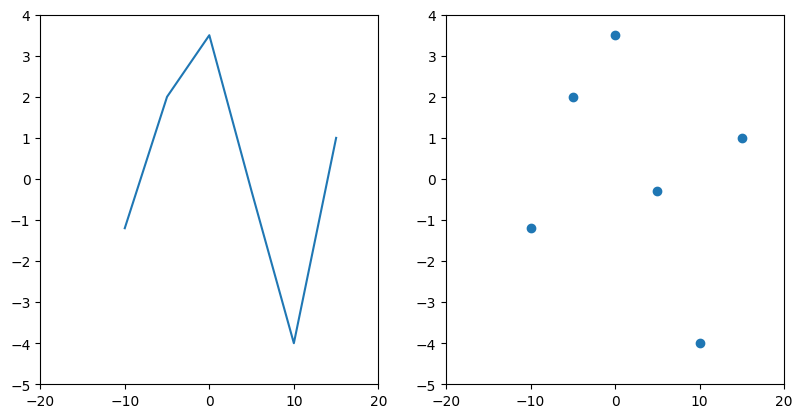
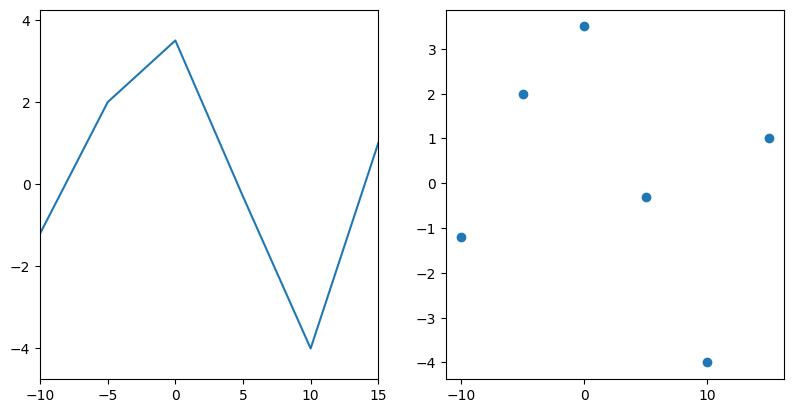
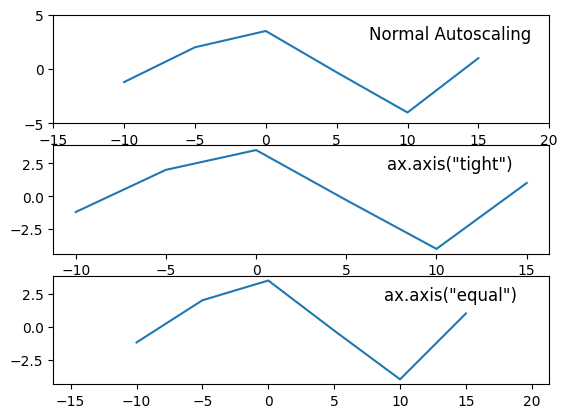
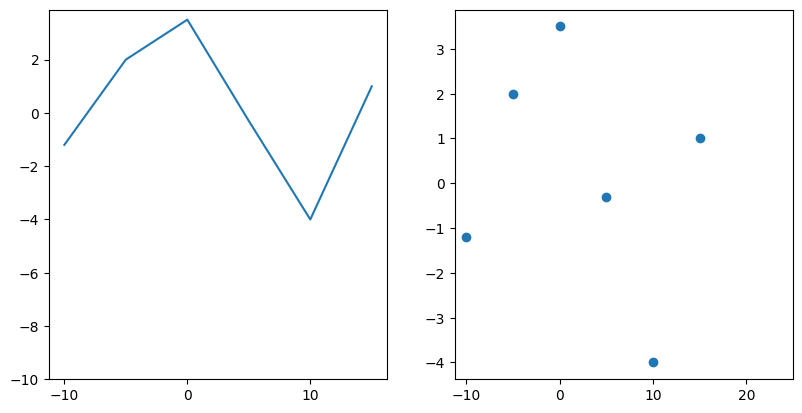
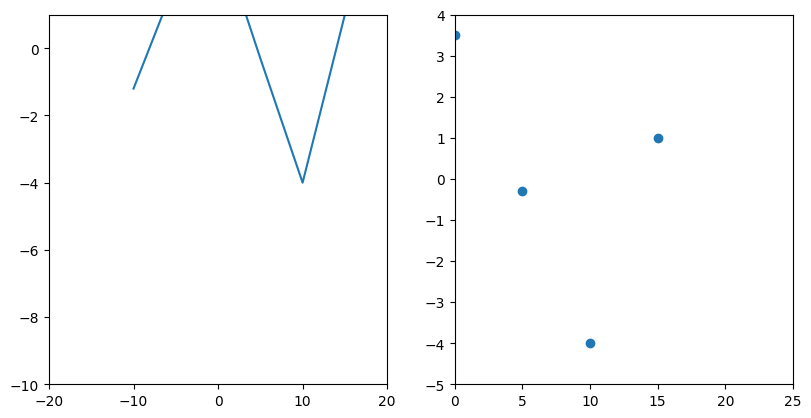
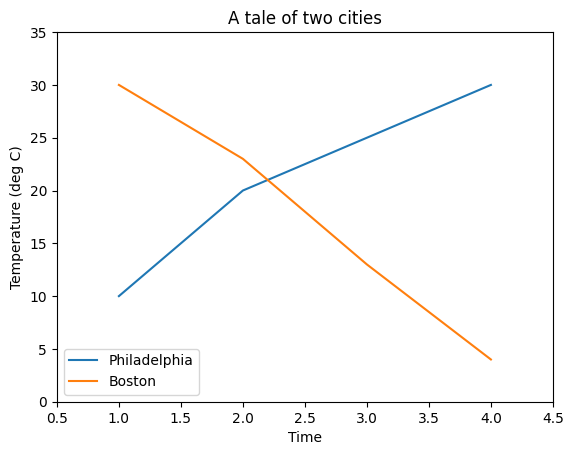
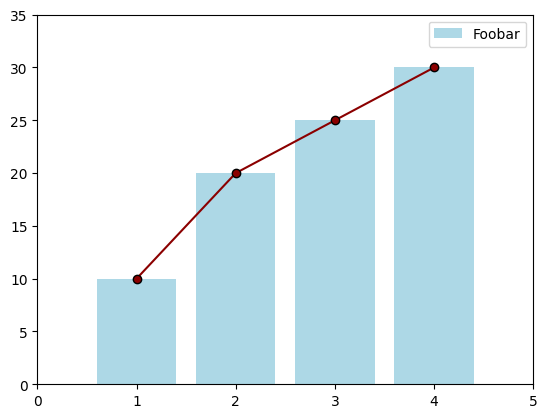
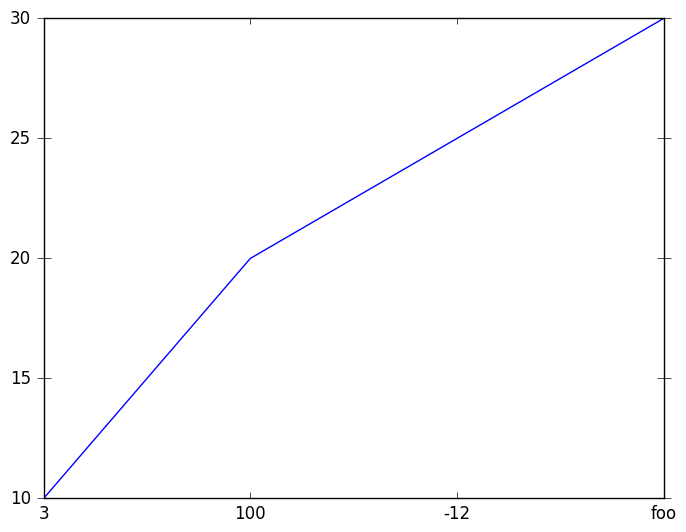
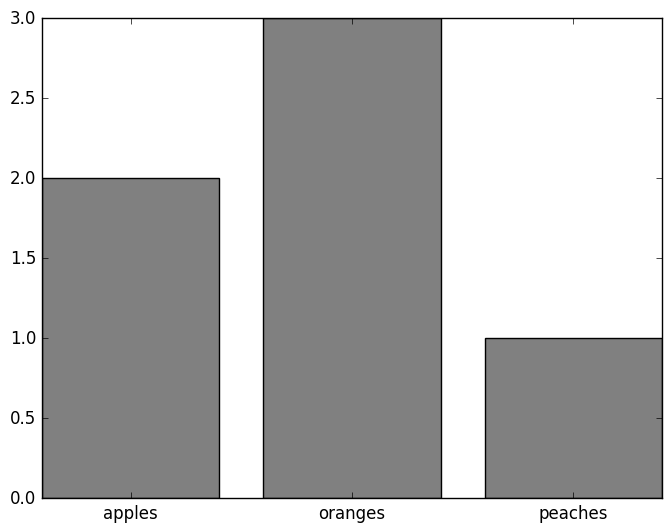
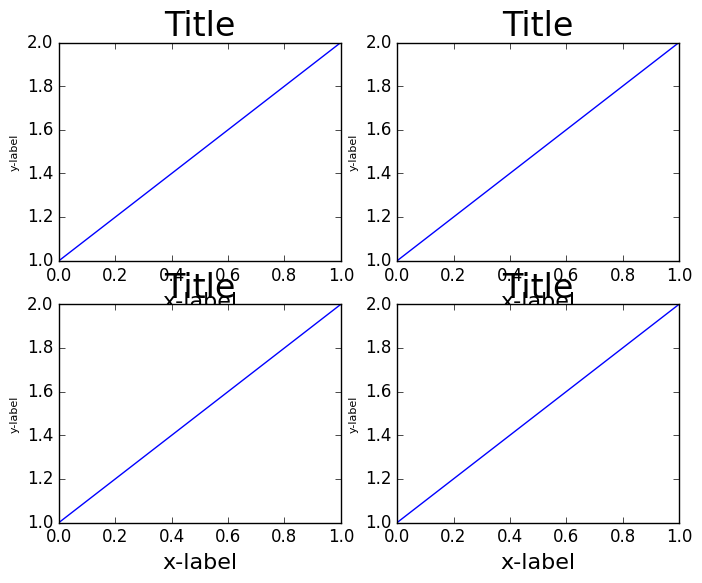
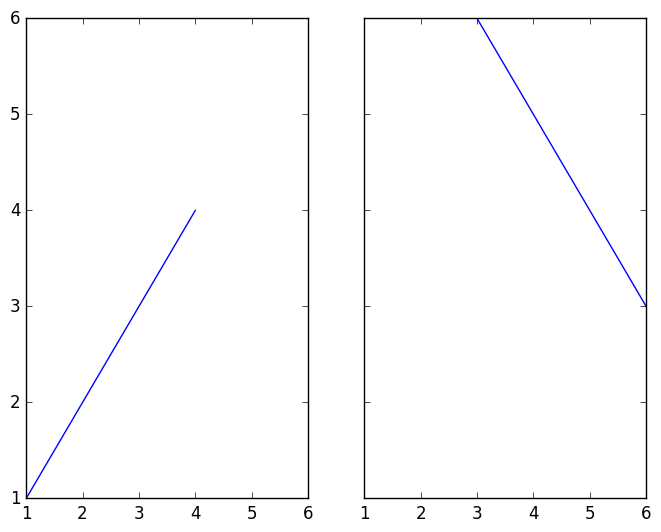
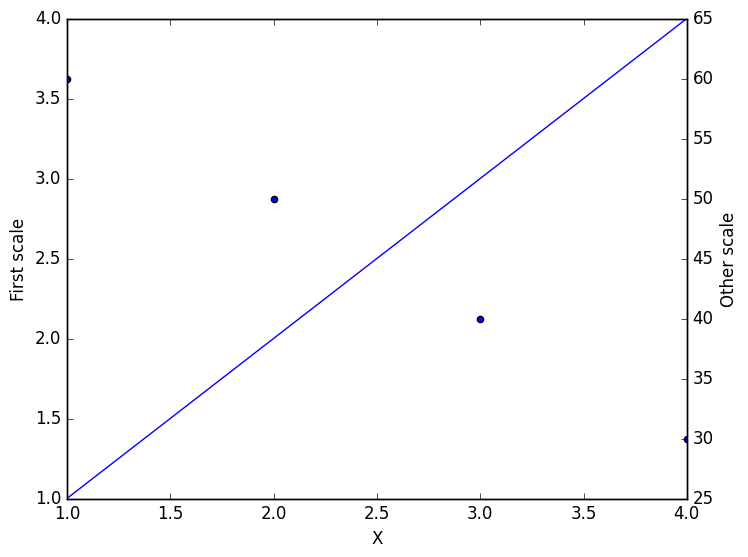
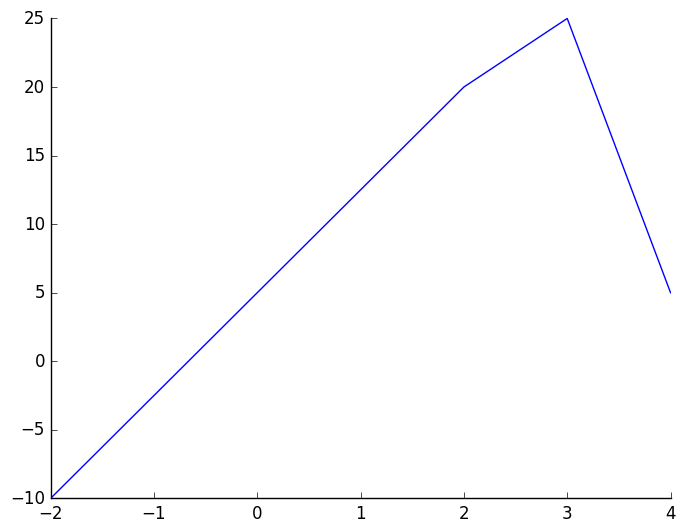

Write the Python code that produced these figures, in order.
# Turning on notebook plots -- just for use in jupyter notebooks.
%matplotlib nbagg
import numpy as np
import matplotlib.pyplot as plt

fig, (ax1, ax2) = plt.subplots(nrows=1, ncols=2, figsize=plt.figaspect(0.5))

ax1.plot([-10, -5, 0, 5, 10, 15], [-1.2, 2, 3.5, -0.3, -4, 1])
ax2.scatter([-10, -5, 0, 5, 10, 15], [-1.2, 2, 3.5, -0.3, -4, 1])

plt.show()

fig, (ax1, ax2) = plt.subplots(1, 2, figsize=plt.figaspect(0.5))

ax1.plot([-10, -5, 0, 5, 10, 15], [-1.2, 2, 3.5, -0.3, -4, 1])
ax2.scatter([-10, -5, 0, 5, 10, 15], [-1.2, 2, 3.5, -0.3, -4, 1])

ax1.margins(x=0.0, y=0.1) # 10% padding in the y-direction only
ax2.margins(0.05) # 5% padding in all directions

plt.show()

fig, axes = plt.subplots(nrows=3)

for ax in axes:
    ax.plot([-10, -5, 0, 5, 10, 15], [-1.2, 2, 3.5, -0.3, -4, 1])

axes[0].set_title('Normal Autoscaling', y=0.7, x=0.8)

axes[1].set_title('ax.axis("tight")', y=0.7, x=0.8)
axes[1].axis('tight')

axes[2].set_title('ax.axis("equal")', y=0.7, x=0.8)
axes[2].axis('equal')

plt.show()

# Good -- setting limits after plotting is done
fig, (ax1, ax2) = plt.subplots(1, 2, figsize=plt.figaspect(0.5))
ax1.plot([-10, -5, 0, 5, 10, 15], [-1.2, 2, 3.5, -0.3, -4, 1])
ax2.scatter([-10, -5, 0, 5, 10, 15], [-1.2, 2, 3.5, -0.3, -4, 1])
ax1.set_ylim(bottom=-10)
ax2.set_xlim(right=25)
plt.show()

# Bad -- Setting limits before plotting is done
fig, (ax1, ax2) = plt.subplots(1, 2, figsize=plt.figaspect(0.5))
ax1.set_ylim(bottom=-10)
ax2.set_xlim(right=25)
ax1.plot([-10, -5, 0, 5, 10, 15], [-1.2, 2, 3.5, -0.3, -4, 1])
ax2.scatter([-10, -5, 0, 5, 10, 15], [-1.2, 2, 3.5, -0.3, -4, 1])
plt.show()

fig, ax = plt.subplots()
ax.plot([1, 2, 3, 4], [10, 20, 25, 30], label='Philadelphia')
ax.plot([1, 2, 3, 4], [30, 23, 13, 4], label='Boston')
ax.set(ylabel='Temperature (deg C)', xlabel='Time', title='A tale of two cities')
ax.legend()
plt.show()

fig, ax = plt.subplots(1, 1)
ax.bar([1, 2, 3, 4], [10, 20, 25, 30], label="Foobar", align='center', color='lightblue')
ax.plot([1, 2, 3, 4], [10, 20, 25, 30], label="_nolegend_", marker='o', color='darkred')
ax.legend(loc='best')
plt.show()

%load exercises/4.1-legends_and_scaling.py

import numpy as np
import matplotlib.pyplot as plt

plt.style.use('classic')

t = np.linspace(0, 2 * np.pi, 150)
x1, y1 = np.cos(t), np.sin(t)
x2, y2 = 2 * x1, 2 * y1

colors = ['darkred', 'darkgreen']

# Try to plot the two circles, scale the axes as shown and add a legend
# Hint: it's easiest to combine `ax.axis(...)` and `ax.margins(...)` to scale the axes

fig, ax = plt.subplots()
ax.plot([1, 2, 3, 4], [10, 20, 25, 30])

# Manually set ticks and tick labels *on the x-axis* (note ax.xaxis.set, not ax.set!)
ax.xaxis.set(ticks=range(1, 5), ticklabels=[3, 100, -12, "foo"]) 

# Make the y-ticks a bit longer and go both in and out...
ax.tick_params(axis='y', direction='inout', length=10)

plt.show()

data = [('apples', 2), ('oranges', 3), ('peaches', 1)]
fruit, value = zip(*data)

fig, ax = plt.subplots()
ax.bar(fruit, value, align='center', color='gray')
plt.show()

fig, axes = plt.subplots(2, 2, figsize=(9, 9))
fig.subplots_adjust(wspace=0.5, hspace=0.3,
                    left=0.125, right=0.9,
                    top=0.9,    bottom=0.1)
plt.show()

def example_plot(ax):
    ax.plot([1, 2])
    ax.set_xlabel('x-label', fontsize=16)
    ax.set_ylabel('y-label', fontsize=8)
    ax.set_title('Title', fontsize=24)

fig, ((ax1, ax2), (ax3, ax4)) = plt.subplots(nrows=2, ncols=2)
example_plot(ax1)
example_plot(ax2)
example_plot(ax3)
example_plot(ax4)

# Enable fig.tight_layout to compare...
#fig.tight_layout()

plt.show()

fig, (ax1, ax2) = plt.subplots(1, 2, sharex=True, sharey=True)
ax1.plot([1, 2, 3, 4], [1, 2, 3, 4])
ax2.plot([3, 4, 5, 6], [6, 5, 4, 3])
plt.show()

fig, ax1 = plt.subplots(1, 1)
ax1.plot([1, 2, 3, 4], [1, 2, 3, 4])
ax2 = ax1.twinx()
ax2.scatter([1, 2, 3, 4], [60, 50, 40, 30])
ax1.set(xlabel='X', ylabel='First scale')
ax2.set(ylabel='Other scale')
plt.show()

fig, ax = plt.subplots()
ax.plot([-2, 2, 3, 4], [-10, 20, 25, 5])
ax.spines['top'].set_visible(False)
ax.xaxis.set_ticks_position('bottom')  # no ticklines at the top
ax.spines['right'].set_visible(False)
ax.yaxis.set_ticks_position('left')  # no ticklines on the right

# "outward"
# Move the two remaining spines "out" away from the plot by 10 points
#ax.spines['bottom'].set_position(('outward', 10))
#ax.spines['left'].set_position(('outward', 10))

# "data"
# Have the spines stay intersected at (0,0)
#ax.spines['bottom'].set_position(('data', 0))
#ax.spines['left'].set_position(('data', 0))

# "axes"
# Have the two remaining spines placed at a fraction of the axes
#ax.spines['bottom'].set_position(('axes', 0.75))
#ax.spines['left'].set_position(('axes', 0.3))

plt.show()

%load exercises/4.2-spines_ticks_and_subplot_spacing.py

import matplotlib.pyplot as plt
import numpy as np

# Try to reproduce the figure shown in images/exercise_4.2.png
# This one is a bit trickier!

# Here's the data...
data = [('dogs', 4, 4), ('frogs', -3, 1), ('cats', 1, 5), ('goldfish', -2, 2)]
animals, friendliness, popularity = zip(*data)